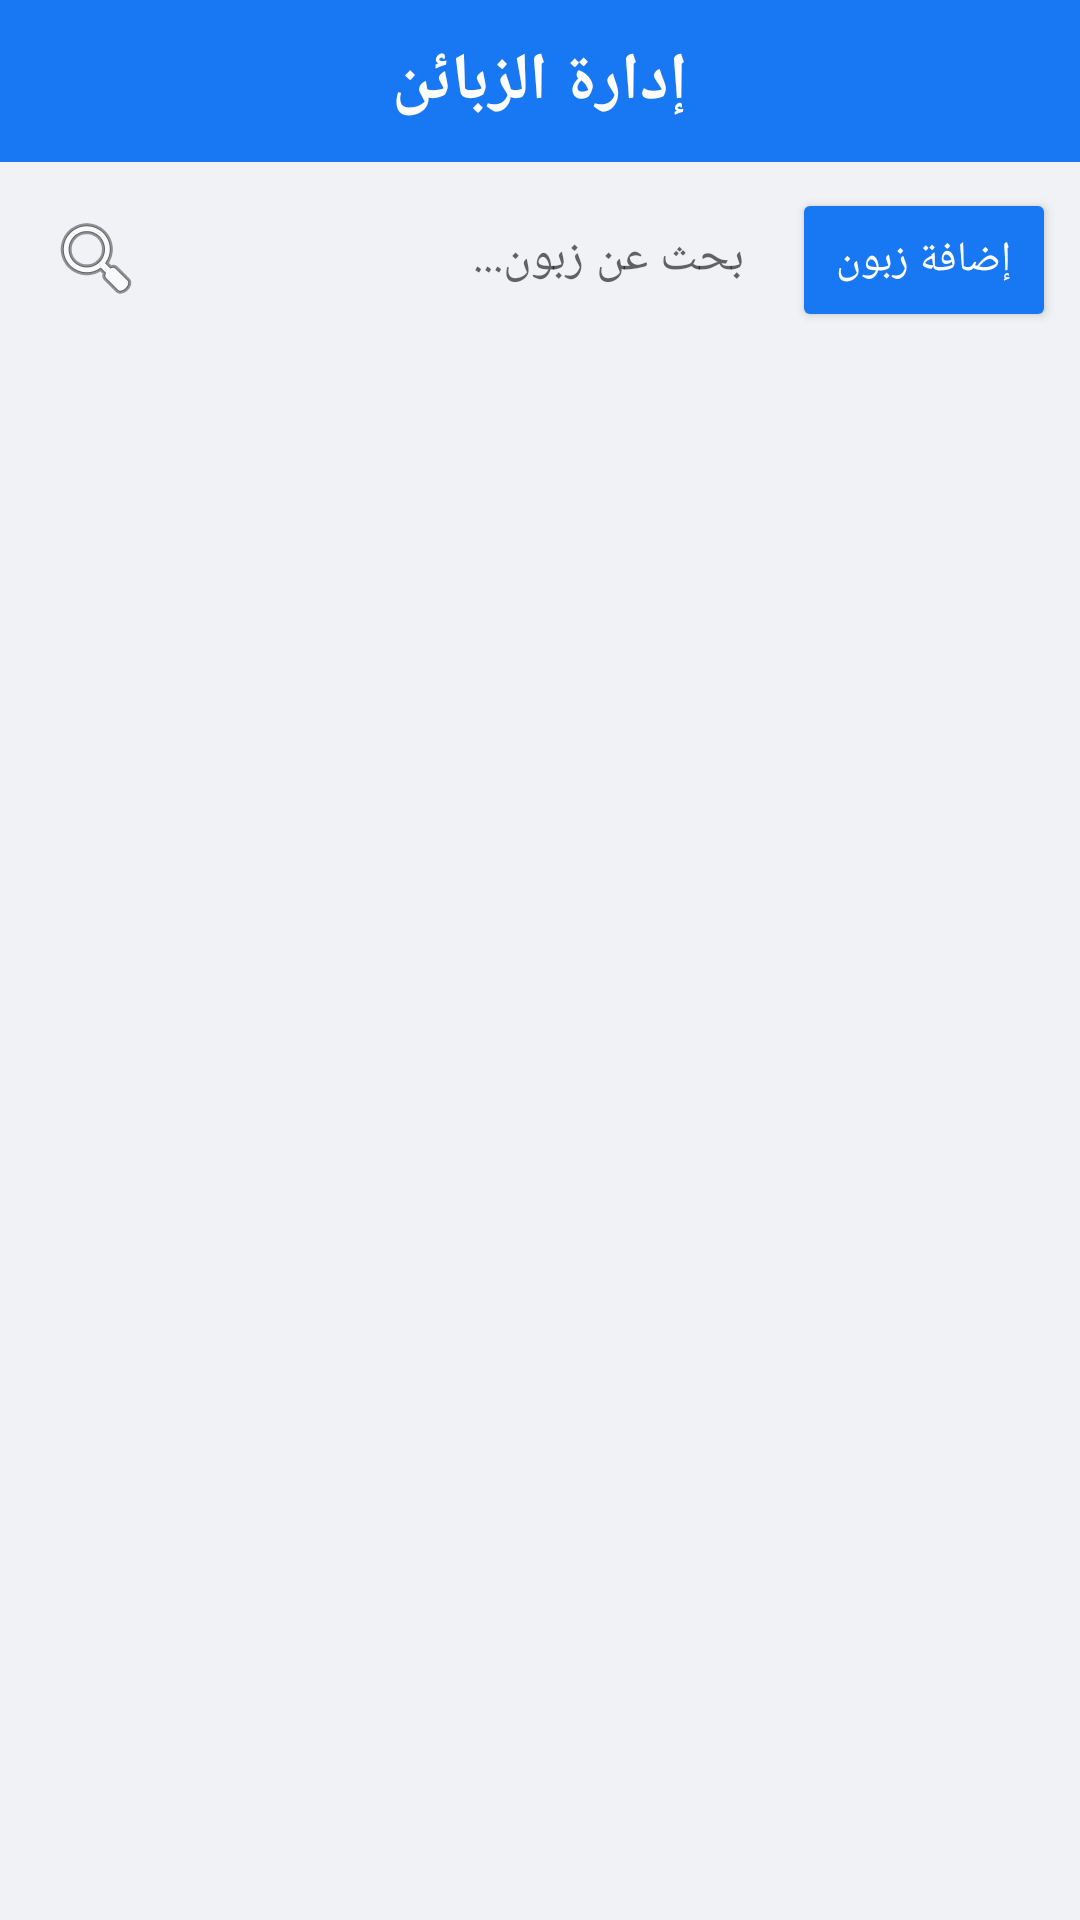

Here is an Android app screen rendered from its layout file. Give the layout XML and the strings, colors and styles it references.
<!-- AndroidManifest.xml: application theme AppTheme.Facebook -->
<!-- res/layout/fragment_customers.xml -->
<?xml version="1.0" encoding="utf-8"?>
<LinearLayout xmlns:android="http://schemas.android.com/apk/res/android"
    xmlns:app="http://schemas.android.com/apk/res-auto"
    android:layout_width="match_parent"
    android:layout_height="match_parent"
    android:orientation="vertical">

    <LinearLayout
        android:layout_width="match_parent"
        android:layout_height="wrap_content"
        android:background="@color/colorPrimary"
        android:padding="12dp">

        <TextView
            android:layout_width="match_parent"
            android:layout_height="wrap_content"
            android:gravity="center"
            android:text="@string/customers_management"
            android:textColor="@color/colorWhite"
            android:textSize="22sp"
            android:textStyle="bold" />
    </LinearLayout>

    <LinearLayout
        android:layout_width="match_parent"
        android:layout_height="wrap_content"
        android:orientation="horizontal"
        android:padding="8dp">

        <EditText
            android:id="@+id/searchCustomerEditText"
            android:layout_width="0dp"
            android:layout_height="wrap_content"
            android:layout_weight="1"
            android:background="@drawable/search_background"
            android:drawableStart="@android:drawable/ic_menu_search"
            android:drawablePadding="8dp"
            android:hint="@string/search_customer_hint"
            android:padding="8dp"
            android:textSize="16sp" />

        <Button
            android:id="@+id/addCustomerButton"
            android:layout_width="wrap_content"
            android:layout_height="wrap_content"
            android:layout_marginStart="8dp"
            android:backgroundTint="@color/colorAccent"
            android:text="@string/add_customer"
            android:textColor="@color/colorWhite" />
    </LinearLayout>

    
    <FrameLayout
        android:layout_width="match_parent"
        android:layout_height="0dp"
        android:layout_weight="1">

        <androidx.recyclerview.widget.RecyclerView
            android:id="@+id/customersRecyclerView"
            android:layout_width="match_parent"
            android:layout_height="match_parent"
            android:padding="4dp" />

        <TextView
            android:id="@+id/emptyCustomersTextView"
            android:layout_width="match_parent"
            android:layout_height="match_parent"
            android:gravity="center"
            android:text="@string/no_customers"
            android:textSize="18sp"
            android:visibility="gone" />
    </FrameLayout>

</LinearLayout>
<!-- resources referenced by this layout -->
<resources>
  <color name="colorAccent">#1877F2</color>
  <color name="colorPrimary">#1877F2</color>
  <color name="colorWhite">#FFFFFF</color>
  <string name="add_customer">إضافة زبون</string>
  <string name="customers_management">إدارة الزبائن</string>
  <string name="no_customers">لا يوجد زبائن</string>
  <string name="search_customer_hint">بحث عن زبون...</string>
  <style name="AppTheme.Facebook" parent="Theme.AppCompat.Light.NoActionBar">
          <item name="colorPrimary">@color/colorPrimary</item>
          <item name="colorPrimaryDark">@color/colorPrimaryDark</item>
          <item name="colorAccent">@color/colorAccent</item>
          <item name="android:windowBackground">@color/colorBackground</item>
          <item name="android:textColorPrimary">@color/colorText</item>
          <item name="android:textColorSecondary">@color/colorSecondaryText</item>
          <item name="android:statusBarColor">@color/colorPrimary</item>
      </style>
  <color name="colorPrimaryDark">#166FE5</color>
  <color name="colorBackground">#F0F2F5</color>
  <color name="colorText">#050505</color>
  <color name="colorSecondaryText">#65676B</color>
</resources>
